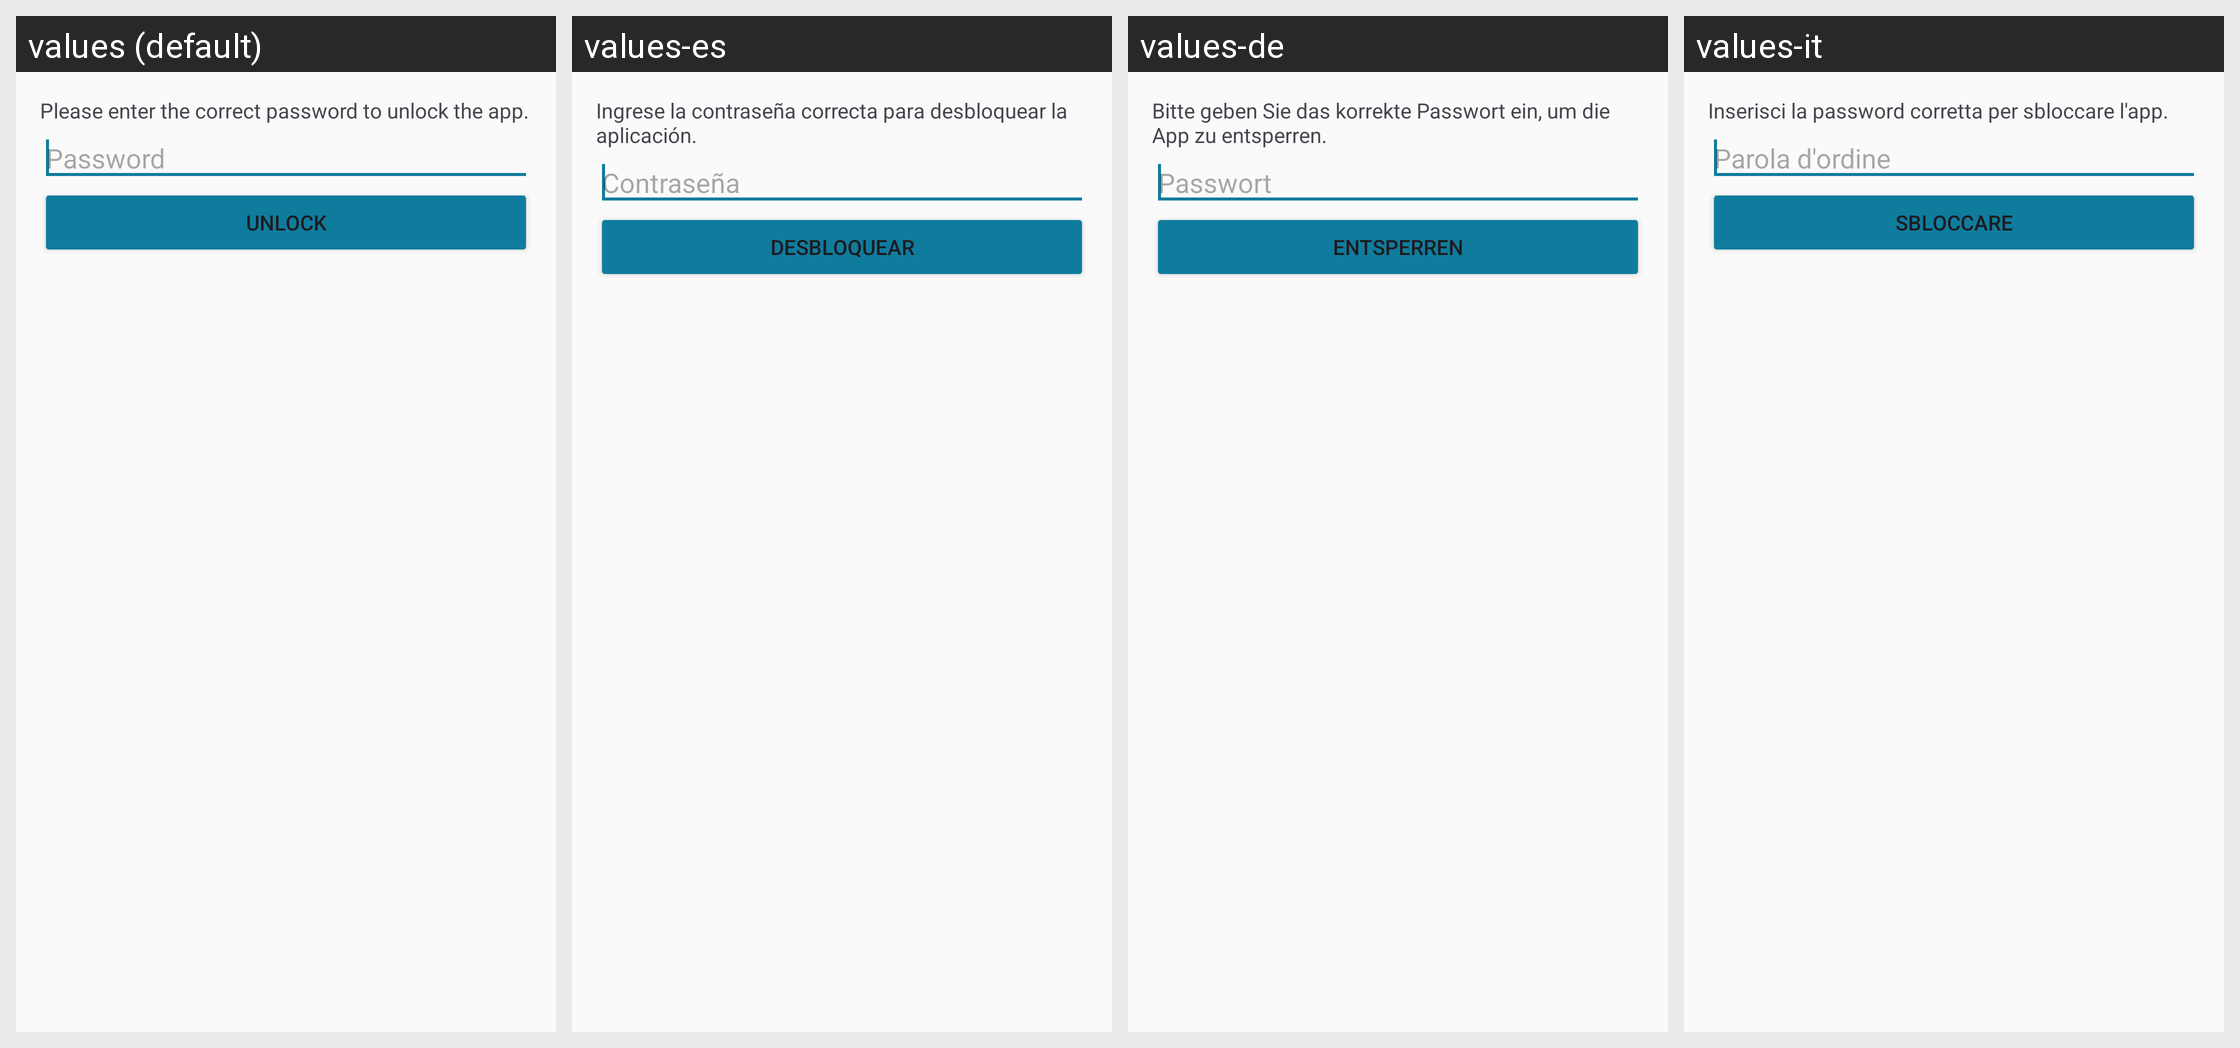

Translations of the strings shown on this Android screen, per locale in the grid:
Android screen res/layout/dialog_unlock_password.xml rendered under 4 locales, left to right: values (default), values-es, values-de, values-it. Device: Nexus 5 (rendered at 1080×1920; each locale shown at half size, 540×960, under a caption strip naming it); theme AppTheme.
Other locales in the repository, not shown: values-fr, values-iw, values-nl, values-ru.
Strings drawn on this screen, with the default value and each locale's value (text and hints the layout hard-codes, and strings that could not be matched under every locale, appear in the picture but are not listed):

iom_unlock_text
  values: Please enter the correct password to unlock the app.
  values-es: Ingrese la contraseña correcta para desbloquear la aplicación.
  values-de: Bitte geben Sie das korrekte Passwort ein, um die App zu entsperren.
  values-it: Inserisci la password corretta per sbloccare l'app.

password
  values: Password
  values-es: Contraseña
  values-de: Passwort
  values-it: Parola d'ordine

unlock
  values: Unlock
  values-es: desbloquear
  values-de: Entsperren
  values-it: Sbloccare
